3-way image classification set "split_cnn_dataset" from GitHub (Luki26-png/mango-leaf-classifier); label vocabulary: apel mango, dodol mango, harum manis mango.

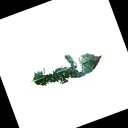
Label: apel mango

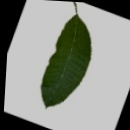
Label: dodol mango

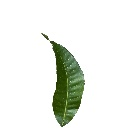
Label: apel mango

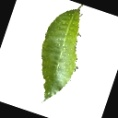
Label: dodol mango

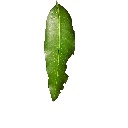
Label: harum manis mango

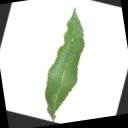
Label: harum manis mango
